Image classification data set "datasets" (CapstoneFresheats/ML-FreshEats on GitHub). Class labels (6): apel segar, apel tidak segar, jeruk segar, jeruk tidak segar, pisang segar, pisang tidak segar.

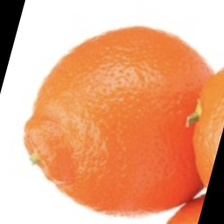
Label: jeruk segar

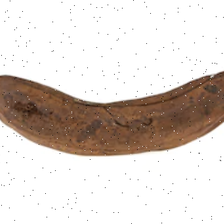
Label: pisang tidak segar

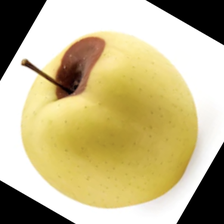
Label: apel tidak segar

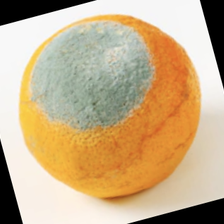
Label: jeruk tidak segar

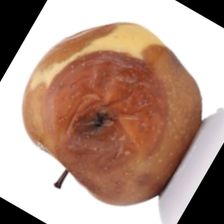
Label: apel tidak segar

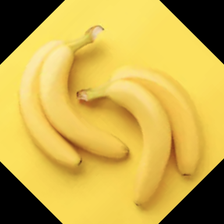
Label: pisang segar
